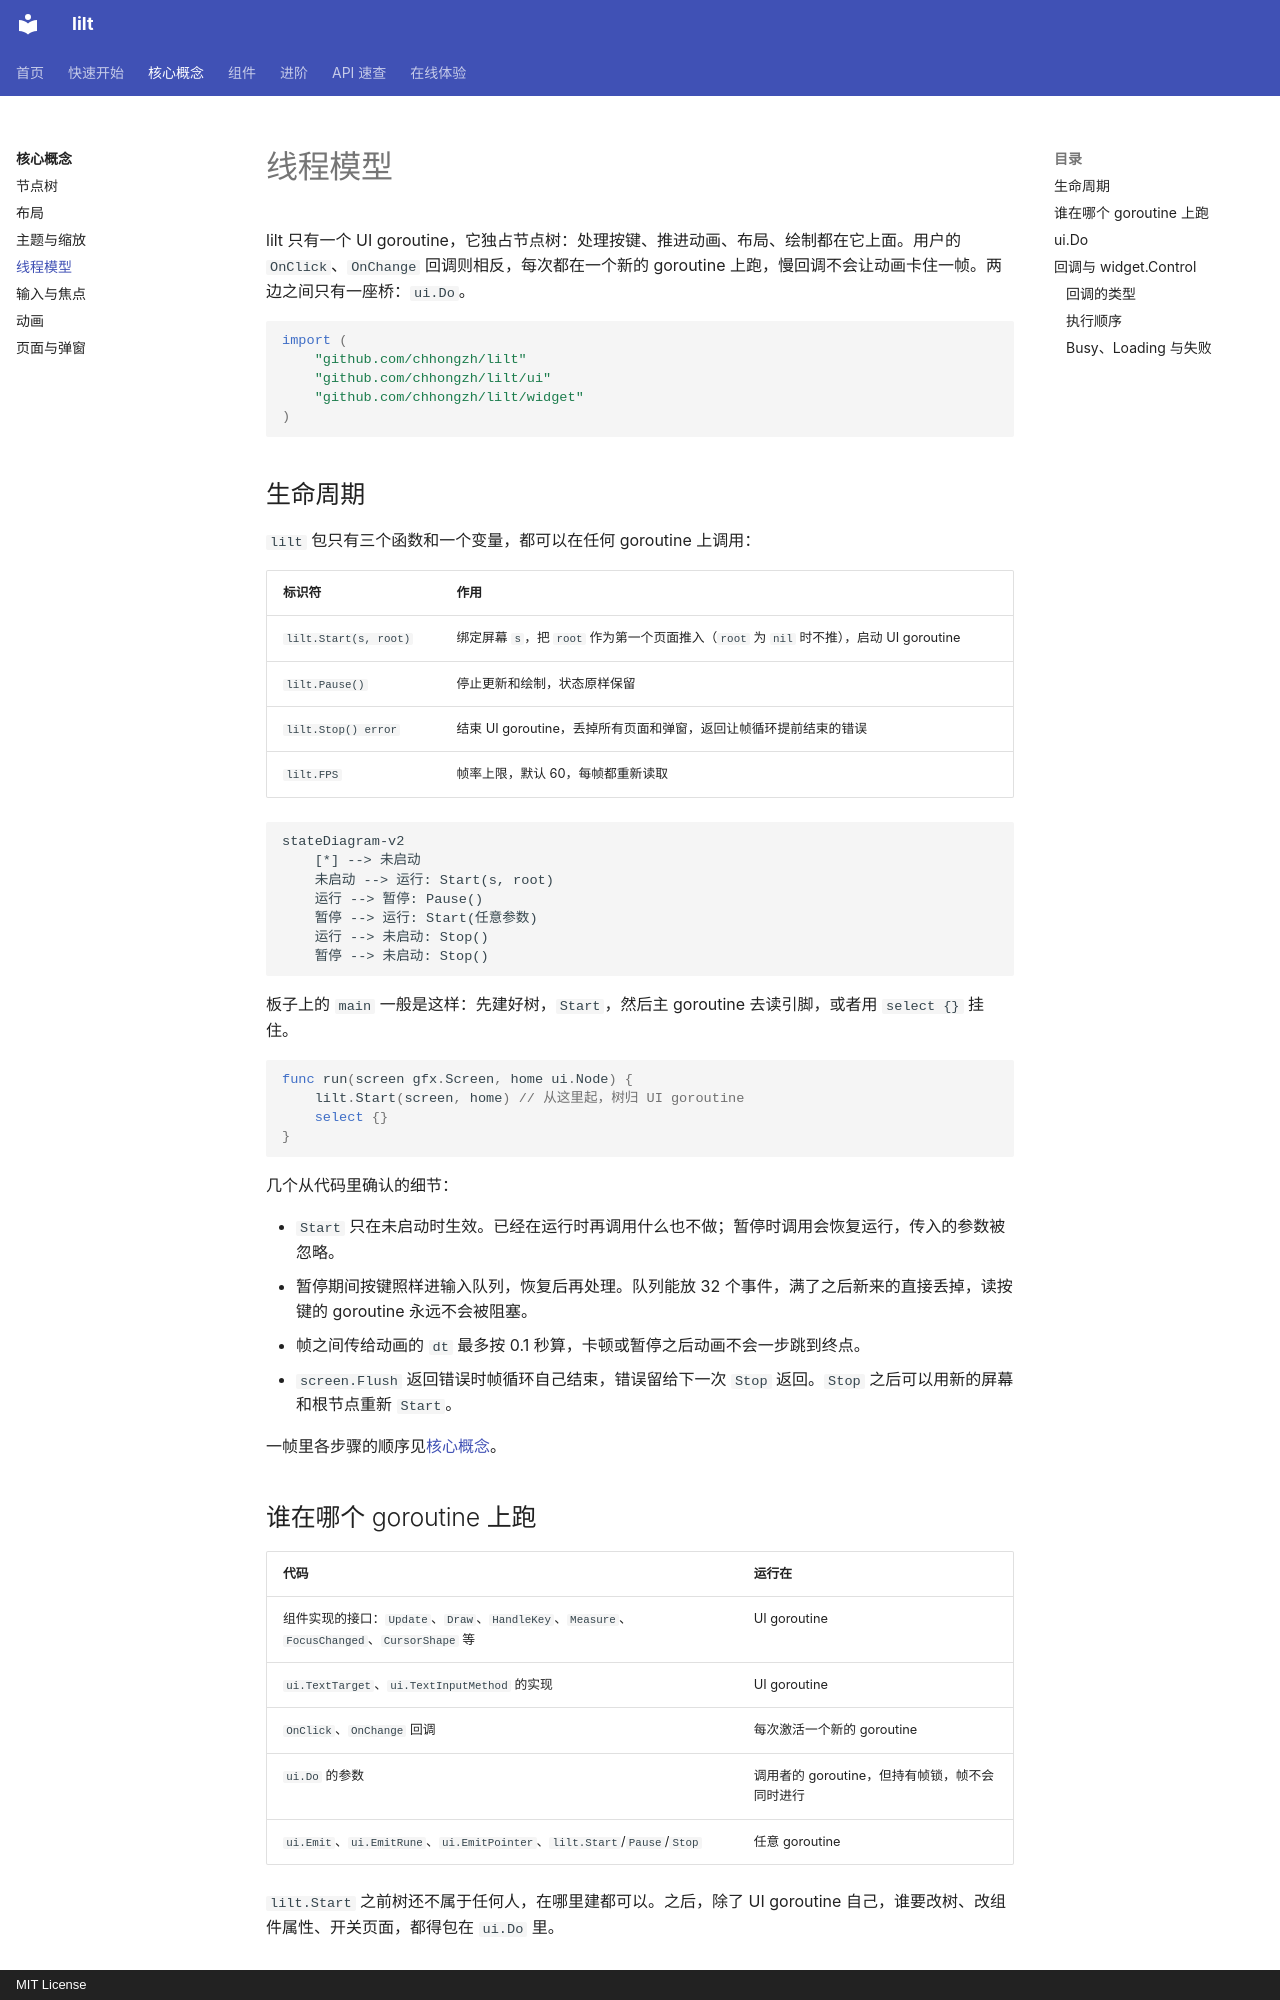

repository: chhongzh/lilt · page: concepts/threading/index.html · generator: mkdocs · copyright: MIT License

# 线程模型

lilt 只有一个 UI goroutine，它独占节点树：处理按键、推进动画、布局、绘制都在它上面。用户的 `OnClick`、`OnChange` 回调则相反，每次都在一个新的 goroutine 上跑，慢回调不会让动画卡住一帧。两边之间只有一座桥：`ui.Do`。

```go
import (
	"github.com/chhongzh/lilt"
	"github.com/chhongzh/lilt/ui"
	"github.com/chhongzh/lilt/widget"
)
```

## 生命周期 { #lifecycle }

`lilt` 包只有三个函数和一个变量，都可以在任何 goroutine 上调用：

| 标识符 | 作用 |
| --- | --- |
| `lilt.Start(s, root)` | 绑定屏幕 `s`，把 `root` 作为第一个页面推入（`root` 为 `nil` 时不推），启动 UI goroutine |
| `lilt.Pause()` | 停止更新和绘制，状态原样保留 |
| `lilt.Stop() error` | 结束 UI goroutine，丢掉所有页面和弹窗，返回让帧循环提前结束的错误 |
| `lilt.FPS` | 帧率上限，默认 60，每帧都重新读取 |

```mermaid
stateDiagram-v2
    [*] --> 未启动
    未启动 --> 运行: Start(s, root)
    运行 --> 暂停: Pause()
    暂停 --> 运行: Start(任意参数)
    运行 --> 未启动: Stop()
    暂停 --> 未启动: Stop()
```

板子上的 `main` 一般是这样：先建好树，`Start`，然后主 goroutine 去读引脚，或者用 `select {}` 挂住。

```go
func run(screen gfx.Screen, home ui.Node) {
	lilt.Start(screen, home) // 从这里起，树归 UI goroutine
	select {}
}
```

几个从代码里确认的细节：

- `Start` 只在未启动时生效。已经在运行时再调用什么也不做；暂停时调用会恢复运行，传入的参数被忽略。
- 暂停期间按键照样进输入队列，恢复后再处理。队列能放 32 个事件，满了之后新来的直接丢掉，读按键的 goroutine 永远不会被阻塞。
- 帧之间传给动画的 `dt` 最多按 0.1 秒算，卡顿或暂停之后动画不会一步跳到终点。
- `screen.Flush` 返回错误时帧循环自己结束，错误留给下一次 `Stop` 返回。`Stop` 之后可以用新的屏幕和根节点重新 `Start`。

一帧里各步骤的顺序见[核心概念](index.md#一帧里发生什么)。

## 谁在哪个 goroutine 上跑

| 代码 | 运行在 |
| --- | --- |
| 组件实现的接口：`Update`、`Draw`、`HandleKey`、`Measure`、`FocusChanged`、`CursorShape` 等 | UI goroutine |
| `ui.TextTarget`、`ui.TextInputMethod` 的实现 | UI goroutine |
| `OnClick`、`OnChange` 回调 | 每次激活一个新的 goroutine |
| `ui.Do` 的参数 | 调用者的 goroutine，但持有帧锁，帧不会同时进行 |
| `ui.Emit`、`ui.EmitRune`、`ui.EmitPointer`、`lilt.Start`/`Pause`/`Stop` | 任意 goroutine |

`lilt.Start` 之前树还不属于任何人，在哪里建都可以。之后，除了 UI goroutine 自己，谁要改树、改组件属性、开关页面，都得包在 `ui.Do` 里。
